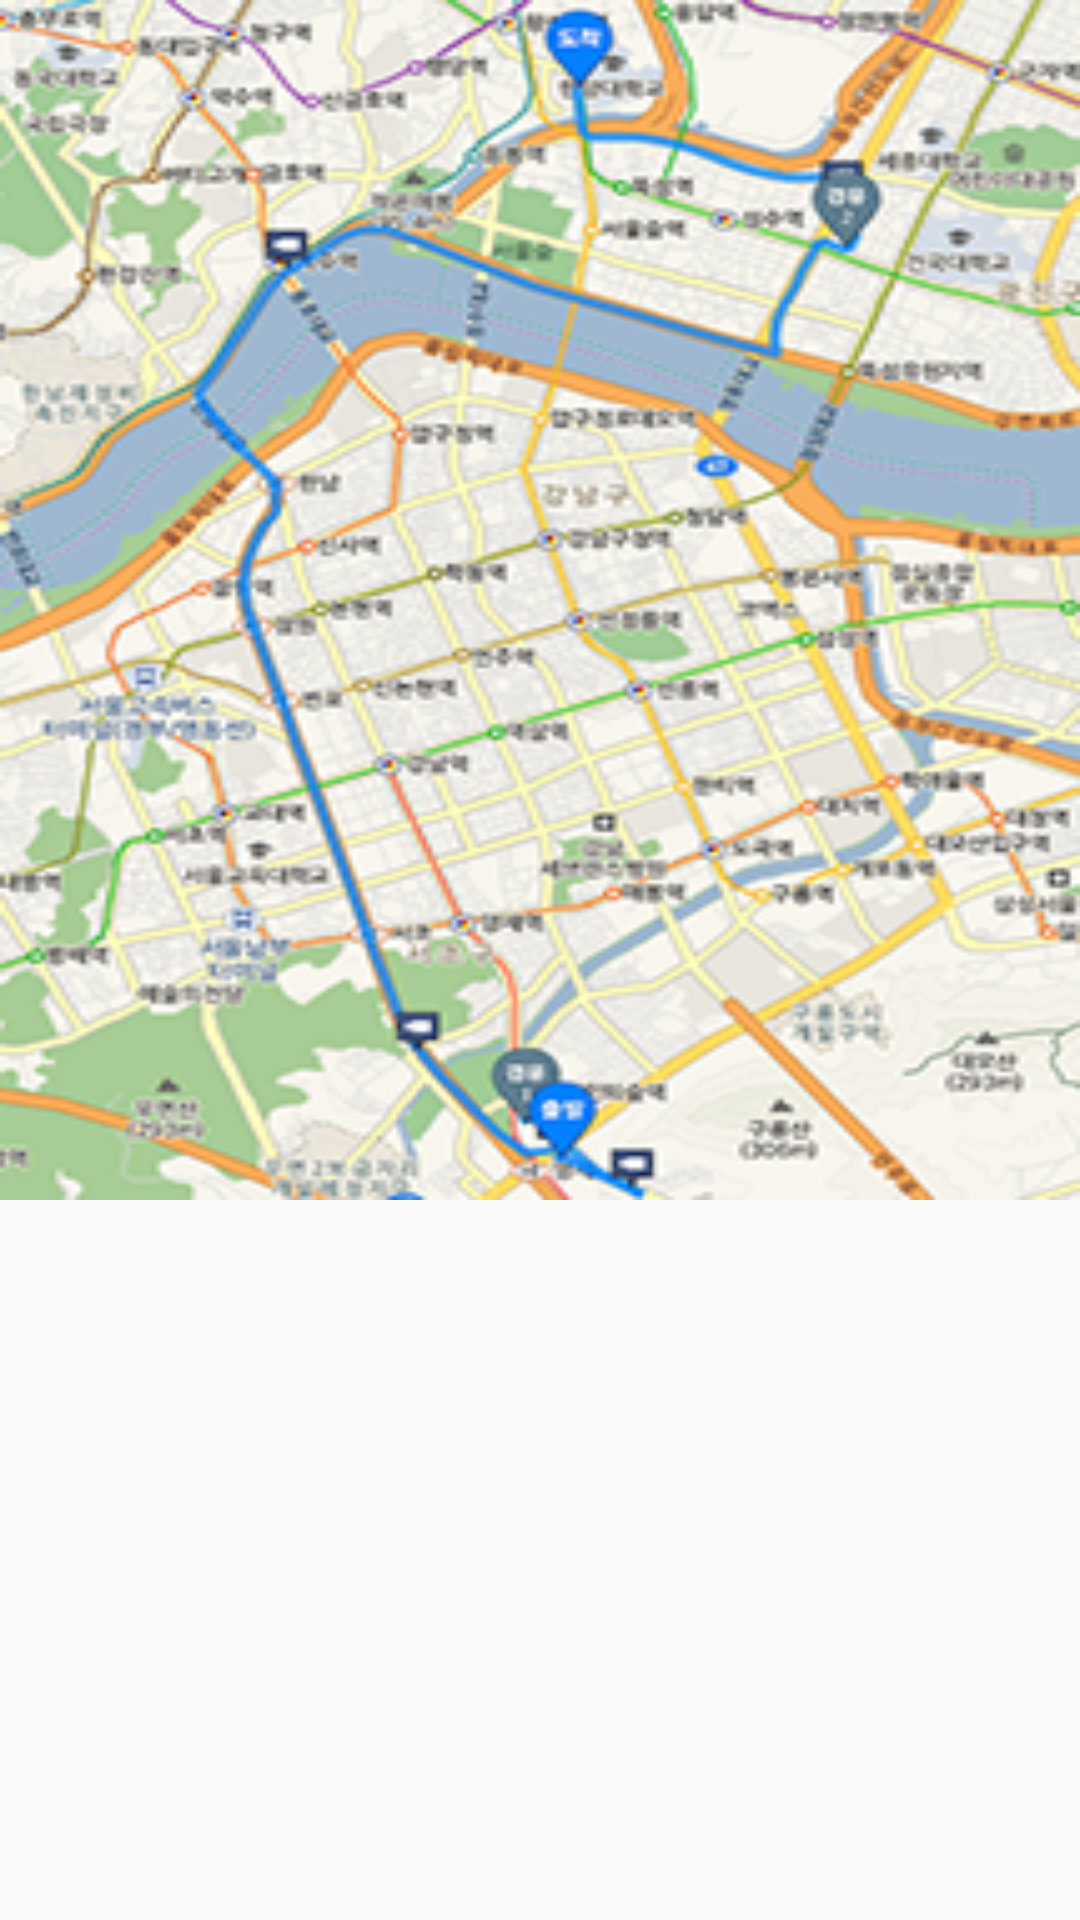

Here is an Android app screen rendered from its layout file. Give the layout XML and the strings, colors and styles it references.
<!-- AndroidManifest.xml: application theme AppTheme -->
<!-- res/layout/activity_guidance.xml -->
<RelativeLayout xmlns:android="http://schemas.android.com/apk/res/android"
    xmlns:tools="http://schemas.android.com/tools"
    android:layout_width="match_parent"
    android:layout_height="match_parent"
    tools:context="com.devfactory.drivingpartner.app.guidance.GuidanceActivity">

    <LinearLayout
        android:id="@+id/MapContainer"
        android:layout_width="match_parent"
        android:layout_height="400dp"
        android:orientation="vertical"
        android:visibility="gone">
    </LinearLayout>

    <LinearLayout
        android:id="@+id/aaa_map"
        android:layout_width="match_parent"
        android:layout_height="400dp"
        android:orientation="vertical"
        android:background="@drawable/mapp">
    </LinearLayout>

    <FrameLayout
        android:id="@+id/frgment_guidance"
        android:layout_width="match_parent"
        android:layout_height="match_parent"
        android:paddingTop="10dp"
        android:layout_below="@id/aaa_map">
    </FrameLayout>

</RelativeLayout>
<!-- resources referenced by this layout -->
<resources>
  <!-- drawable mapp: png bitmap (drawable, 151011 bytes) -->
  <style name="AppTheme" parent="Theme.AppCompat.Light.NoActionBar">
          
  
          
          <item name="colorPrimaryDark">@color/basic_black</item>
          <item name="colorPrimary">@color/basic_darkgray</item>
  
          <item name="android:windowNoTitle">true</item>
          <item name="windowActionBar">false</item>
          <item name="drawerArrowStyle">@style/DrawerArrowStyle</item>
  
      </style>
  <color name="basic_black">#000000</color>
  <color name="basic_darkgray">#363636</color>
  <style name="DrawerArrowStyle" parent="Widget.AppCompat.DrawerArrowToggle">
          <item name="spinBars">true</item>
          <item name="color">@android:color/white</item>
      </style>
</resources>
